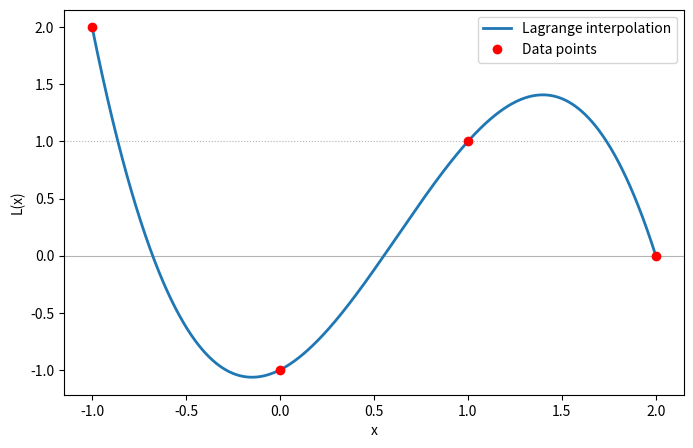

The matplotlib source for this figure:
import numpy as np
import matplotlib.pyplot as plt

def lagx(x,xp):
    l_j_data={}
    for xj in xp:
        l_j=1
        for xi in xp:
            if xi==xj:
                continue
            l_j*= (x-xi)/(xj-xi)
        l_j_data[xj]=l_j
    return(l_j_data)
def lagint(x,xp,yp):
    L=0
    lag=lagx(x,xp) #get all my lagrange functions
    for j, (xj, lj) in enumerate(lag.items()): # enumerate gives me the index j and the xj,lj values
        L += lj * yp[j] # use the index j to get the corresponding y value from yp
    return(L)
#test data if it works, meaning if the functions hits the points in xp,yp
xp=np.array([-1,0,1,2])
yp=np.array([2,-1,1,0])
x=np.linspace(-1,2,1000)
plt.figure(figsize=(8, 5))
plt.plot(x, lagint(x,xp,yp), lw=2, label="Lagrange interpolation")
plt.plot(xp, yp, "ro", label="Data points")
plt.axhline(0, color="0.7", lw=0.8, zorder=0)
plt.axhline(1, color="0.7", lw=0.8, ls=":", zorder=0)
plt.xlabel("x"); plt.ylabel("L(x)")
plt.legend(); plt.show()
